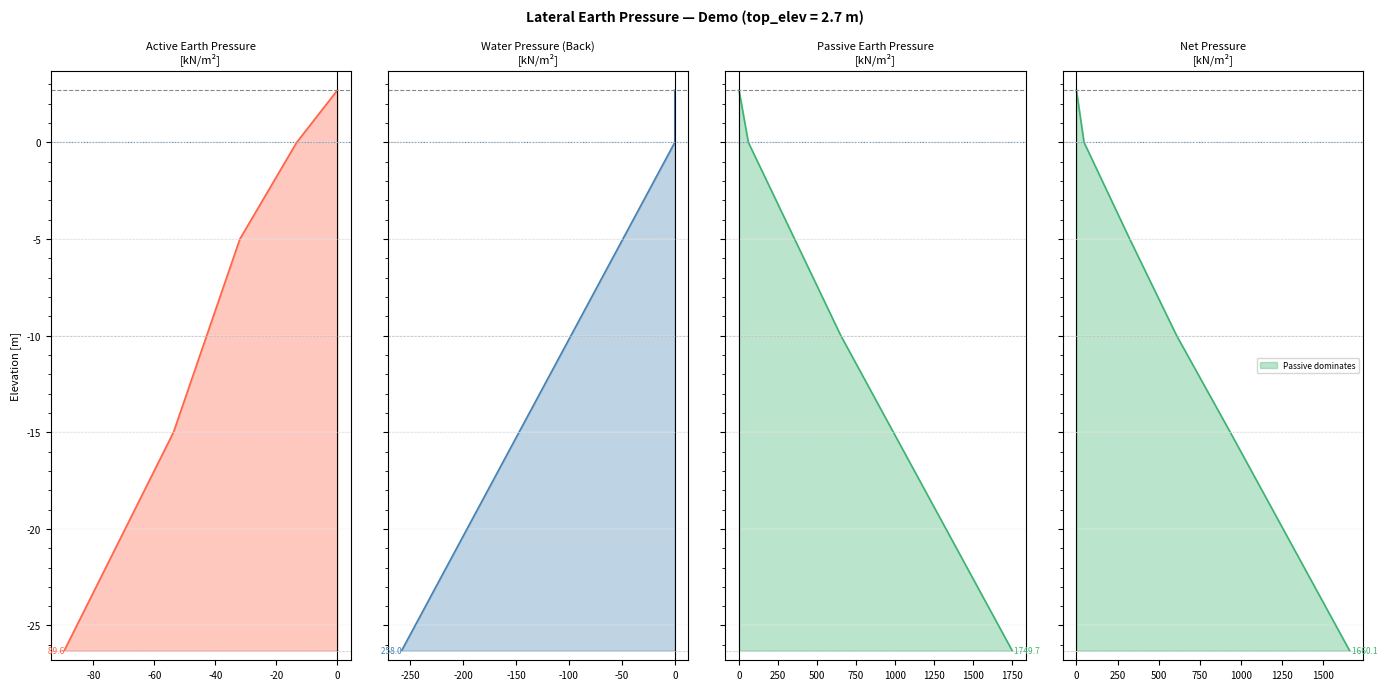

This figure's Python source:
"""
Lateral earth pressure — TCVN 11823-3:2017 §10.5–10.6
Computes active/passive/at-rest pressure profiles and plots GEO5-style diagrams.

Units: kN, m, degrees throughout (converts internally as needed).
"""

from __future__ import annotations

import math
import numpy as np
import matplotlib
matplotlib.use("Agg")
import matplotlib.pyplot as plt
from matplotlib.ticker import AutoMinorLocator
from dataclasses import dataclass


# ---------------------------------------------------------------------------
# Coefficient formulas
# ---------------------------------------------------------------------------

def k0_nc(phi_deg: float) -> float:
    """At-rest coefficient for NC soil. k0 = 1 - sin(phi). Eq.23."""
    return 1.0 - math.sin(math.radians(phi_deg))


def k0_oc(phi_deg: float, ocr: float) -> float:
    """At-rest coefficient for OC soil. k0_oc = k0_nc * sqrt(OCR). Eq.24."""
    return k0_nc(phi_deg) * math.sqrt(ocr)


def ka_rankine(phi_deg: float) -> float:
    """Active coefficient, Rankine (vertical wall, horizontal fill, delta=0)."""
    return math.tan(math.radians(45.0 - phi_deg / 2.0)) ** 2


def kp_rankine(phi_deg: float) -> float:
    """Passive coefficient, Rankine (vertical wall, horizontal fill, delta=0)."""
    return math.tan(math.radians(45.0 + phi_deg / 2.0)) ** 2


def ka_coulomb(
    phi_deg: float,
    delta_deg: float = 0.0,
    beta_deg: float = 0.0,
    theta_deg: float = 90.0,
) -> float:
    """Active coefficient, Coulomb. Eq.25 TCVN 11823-3.

    Args:
        phi_deg:   Soil friction angle [°]
        delta_deg: Wall-soil interface friction angle [°] (see Bang 20)
        beta_deg:  Backfill slope from horizontal [°] (0 = flat)
        theta_deg: Wall inclination from horizontal [°] (90 = vertical)
    """
    phi   = math.radians(phi_deg)
    delta = math.radians(delta_deg)
    beta  = math.radians(beta_deg)
    theta = math.radians(theta_deg)

    sin_pd = math.sin(phi + delta)
    sin_pb = math.sin(phi - beta)
    sin_td = math.sin(theta - delta)
    sin_tb = math.sin(theta + beta)

    if sin_td <= 0 or sin_tb <= 0:
        return ka_rankine(phi_deg)

    gamma = 1.0 + math.sqrt(sin_pd * sin_pb / (sin_td * sin_tb))
    num   = math.sin(theta + phi) ** 2
    den   = gamma ** 2 * math.sin(theta) ** 2 * sin_td
    return num / den


def ka_coulomb_passive(
    phi_deg: float,
    delta_deg: float = 0.0,
    beta_deg: float = 0.0,
    theta_deg: float = 90.0,
) -> float:
    """Passive coefficient via modified Coulomb (reversed geometry)."""
    phi   = math.radians(phi_deg)
    delta = math.radians(delta_deg)
    beta  = math.radians(beta_deg)
    theta = math.radians(theta_deg)

    sin_pd = math.sin(phi + delta)
    sin_pb = math.sin(phi + beta)
    sin_tp = math.sin(theta + delta)
    sin_tb = math.sin(theta - beta)

    if sin_tp <= 0 or sin_tb <= 0:
        return kp_rankine(phi_deg)

    gamma = 1.0 - math.sqrt(sin_pd * sin_pb / (sin_tp * sin_tb))
    if abs(gamma) < 1e-12:
        return kp_rankine(phi_deg)
    num = math.sin(theta - phi) ** 2
    den = gamma ** 2 * math.sin(theta) ** 2 * sin_tp
    return num / den


# ---------------------------------------------------------------------------
# Layer and geometry data classes
# ---------------------------------------------------------------------------

@dataclass
class SoilLayer:
    tip_elev: float       # elevation of layer bottom [m], positive up
    gamma:    float       # moist unit weight [kN/m³]
    gamma_sub: float      # submerged unit weight [kN/m³]
    phi:      float       # friction angle [°]
    c:        float = 0.0 # cohesion [kN/m²]
    delta:    float = 0.0 # interface friction [°] (Bang 20)


@dataclass
class Geometry:
    top_elev:         float         # pile top elevation [m]
    water_elev_front: float         # water table elevation, front side [m]
    water_elev_back:  float         # water table elevation, back side [m]
    pile_length:      float         # total pile length [m]
    surcharge_front:  float = 0.0   # uniform surcharge on front [kN/m²]
    surcharge_back:   float = 0.0   # uniform surcharge on back [kN/m²]


# ---------------------------------------------------------------------------
# Pressure profile computation
# ---------------------------------------------------------------------------

def _build_z_nodes(top: float, layers: list[SoilLayer]) -> np.ndarray:
    """Elevation nodes from top down to deepest layer tip."""
    elevs = [top] + [lay.tip_elev for lay in layers]
    return np.array(sorted(set(elevs), reverse=True))


def compute_active_profile(
    geom: Geometry,
    back_layers: list[SoilLayer],
    fill: SoilLayer | None = None,
    ka_method: str = "rankine",
    delta_deg: float = 0.0,
) -> tuple[np.ndarray, np.ndarray, np.ndarray]:
    """Active earth pressure profile on the back (retained) side.

    Returns:
        elevs   [m]:   elevation array, top to bottom
        sigma_h [kN/m²]: lateral earth pressure (without water)
        water_p [kN/m²]: hydrostatic water pressure
    """
    top   = geom.top_elev
    wl    = geom.water_elev_back
    layers = back_layers if back_layers else []

    # Merge fill as top layer if present
    all_layers: list[SoilLayer] = []
    if fill is not None and fill.tip_elev < top:
        all_layers.append(SoilLayer(
            tip_elev=fill.tip_elev,
            gamma=fill.gamma,
            gamma_sub=fill.gamma_sub,
            phi=fill.phi,
            c=fill.c,
            delta=fill.delta,
        ))
    all_layers.extend(layers)
    if not all_layers:
        return np.array([top]), np.array([0.0]), np.array([0.0])

    # Build evaluation elevations
    layer_bounds = [top] + [lay.tip_elev for lay in all_layers]
    bot = all_layers[-1].tip_elev
    elevs = np.array(sorted(set(layer_bounds), reverse=True))

    sigma_v  = np.zeros(len(elevs))
    sigma_h  = np.zeros(len(elevs))
    water_p  = np.zeros(len(elevs))

    # Accumulate vertical stress downward
    prev_elev = top
    prev_sv   = geom.surcharge_back  # include uniform surcharge as initial overburden

    for i, elev in enumerate(elevs):
        # Find which layer this elevation belongs to
        lay = _layer_at(elev, top, all_layers)
        if lay is None:
            break

        dz = prev_elev - elev
        above_wt = max(0.0, min(dz, prev_elev - wl)) if prev_elev > wl else 0.0
        below_wt = dz - above_wt

        gamma_eff = lay.gamma * (above_wt / dz) + lay.gamma_sub * (below_wt / dz) if dz > 0 else lay.gamma

        sv = prev_sv + gamma_eff * dz
        sigma_v[i] = sv

        if ka_method == "coulomb":
            ka = ka_coulomb(lay.phi, delta_deg)
        else:
            ka = ka_rankine(lay.phi)

        sigma_h[i] = ka * sv - 2 * lay.c * math.sqrt(max(ka, 0.0))
        sigma_h[i] = max(0.0, sigma_h[i])  # tension cut-off

        prev_elev = elev
        prev_sv   = sv

    for i, elev in enumerate(elevs):
        water_p[i] = max(0.0, wl - elev) * 9.81

    return elevs, sigma_h, water_p


def compute_passive_profile(
    geom: Geometry,
    front_layers: list[SoilLayer],
    ka_method: str = "rankine",
    delta_deg: float = 0.0,
) -> tuple[np.ndarray, np.ndarray, np.ndarray]:
    """Passive earth pressure profile on the front (excavation) side.

    Returns:
        elevs   [m]:   elevation array, top to bottom
        sigma_h [kN/m²]: passive pressure
        water_p [kN/m²]: hydrostatic water pressure
    """
    top   = geom.top_elev
    wl    = geom.water_elev_front
    layers = front_layers if front_layers else []

    if not layers:
        return np.array([top]), np.array([0.0]), np.array([0.0])

    layer_bounds = [top] + [lay.tip_elev for lay in layers]
    elevs = np.array(sorted(set(layer_bounds), reverse=True))

    sigma_h = np.zeros(len(elevs))
    water_p = np.zeros(len(elevs))

    prev_elev = top
    prev_sv   = geom.surcharge_front

    for i, elev in enumerate(elevs):
        lay = _layer_at(elev, top, layers)
        if lay is None:
            break

        dz = prev_elev - elev
        above_wt = max(0.0, min(prev_elev, wl) - elev) if wl > elev else 0.0
        below_wt = max(0.0, dz - above_wt)

        if dz > 0:
            gamma_eff = (lay.gamma * above_wt + lay.gamma_sub * below_wt) / dz
        else:
            gamma_eff = lay.gamma

        sv = prev_sv + gamma_eff * dz

        if ka_method == "coulomb":
            kp = ka_coulomb_passive(lay.phi, delta_deg)
        else:
            kp = kp_rankine(lay.phi)

        sigma_h[i] = kp * sv + 2 * lay.c * math.sqrt(max(kp, 0.0))
        water_p[i] = max(0.0, wl - elev) * 9.81

        prev_elev = elev
        prev_sv   = sv

    return elevs, sigma_h, water_p


def _layer_at(elev: float, top: float, layers: list[SoilLayer]) -> SoilLayer | None:
    """Return the layer that contains the given elevation."""
    cur_top = top
    for lay in layers:
        if lay.tip_elev <= elev <= cur_top:
            return lay
        cur_top = lay.tip_elev
    return layers[-1] if layers else None


def resultant(elevs: np.ndarray, pressure: np.ndarray) -> tuple[float, float]:
    """Resultant force and point of application elevation.

    Returns:
        F [kN/m]: resultant force (trapezoid integration)
        z_app [m]: elevation of application
    """
    F = 0.0
    Mz = 0.0
    for i in range(len(elevs) - 1):
        dz = abs(elevs[i] - elevs[i + 1])
        p_avg = (pressure[i] + pressure[i + 1]) / 2.0
        z_avg = (elevs[i] + elevs[i + 1]) / 2.0
        F  += p_avg * dz
        Mz += p_avg * dz * z_avg
    z_app = Mz / F if F > 1e-9 else elevs[-1]
    return F, z_app


# ---------------------------------------------------------------------------
# GEO5-style pressure diagram
# ---------------------------------------------------------------------------

def plot_pressure_diagram(
    geom: Geometry,
    active_elevs:  np.ndarray,
    active_h:      np.ndarray,
    active_water:  np.ndarray,
    passive_elevs: np.ndarray,
    passive_h:     np.ndarray,
    passive_water: np.ndarray,
    front_layers:  list[SoilLayer] | None = None,
    back_layers:   list[SoilLayer] | None = None,
    title: str = "Earth Pressure Diagram",
) -> plt.Figure:
    """GEO5-style horizontal-bar pressure diagram.

    Layout: 4 sub-plots side by side
      [Active Earth] | [Water Pressure] | [Passive Earth] | [Net Pressure]
    """
    fig, axes = plt.subplots(1, 4, figsize=(14, 7), sharey=True)
    fig.suptitle(title, fontsize=10, fontweight="bold")

    bot_elev = min(active_elevs[-1], passive_elevs[-1])
    top_elev = geom.top_elev
    y_range  = [bot_elev - 0.5, top_elev + 1.0]

    _plot_horizontal_bars(axes[0], active_elevs,  active_h,
                          "Active Earth Pressure\n[kN/m²]", "tomato", y_range,
                          positive_dir="left")
    _plot_horizontal_bars(axes[1], active_elevs,  active_water,
                          "Water Pressure (Back)\n[kN/m²]", "steelblue", y_range,
                          positive_dir="left")
    _plot_horizontal_bars(axes[2], passive_elevs, passive_h,
                          "Passive Earth Pressure\n[kN/m²]", "mediumseagreen", y_range,
                          positive_dir="right")

    # Net pressure = passive - active (interpolate to common grid)
    common_elevs = np.sort(np.unique(np.concatenate([active_elevs, passive_elevs])))[::-1]
    net_a = np.interp(common_elevs, active_elevs[::-1],  active_h[::-1])
    net_p = np.interp(common_elevs, passive_elevs[::-1], passive_h[::-1])
    net   = net_p - net_a

    pos_mask = net >= 0
    neg_mask = net < 0
    if pos_mask.any():
        _plot_horizontal_bars(axes[3],
                              common_elevs[pos_mask], net[pos_mask],
                              "Net Pressure\n[kN/m²]", "mediumseagreen", y_range,
                              positive_dir="right", label="Passive dominates")
    if neg_mask.any():
        _plot_horizontal_bars(axes[3],
                              common_elevs[neg_mask], np.abs(net[neg_mask]),
                              "", "tomato", y_range,
                              positive_dir="left", label="Active dominates")
    axes[3].set_title("Net Pressure\n[kN/m²]", fontsize=8)

    # Common y-axis decoration
    for ax in axes:
        ax.axhline(geom.top_elev, color="#888", lw=0.8, ls="--")
        ax.axhline(geom.water_elev_front, color="steelblue", lw=0.8, ls=":")
        if front_layers:
            for lay in front_layers:
                ax.axhline(lay.tip_elev, color="#bbb", lw=0.5, ls="--")
        if back_layers:
            for lay in back_layers:
                ax.axhline(lay.tip_elev, color="#ddd", lw=0.5, ls="--")
        ax.set_ylim(y_range)
        ax.yaxis.set_minor_locator(AutoMinorLocator())
        ax.tick_params(axis="both", labelsize=7)
        ax.grid(axis="y", lw=0.3, color="#eee")

    axes[0].set_ylabel("Elevation [m]", fontsize=8)
    fig.tight_layout()
    return fig


def _plot_horizontal_bars(
    ax: plt.Axes,
    elevs: np.ndarray,
    values: np.ndarray,
    title: str,
    color: str,
    y_range: list[float],
    positive_dir: str = "left",
    label: str = "",
) -> None:
    """Draw filled horizontal pressure bars."""
    if len(elevs) < 2:
        ax.set_title(title, fontsize=8)
        return

    sign = -1 if positive_dir == "left" else 1
    ax.fill_betweenx(elevs, 0, sign * values, color=color, alpha=0.35, label=label)
    ax.plot(sign * values, elevs, color=color, lw=1.2)
    ax.axvline(0, color="black", lw=0.8)

    # Label max value
    i_max = np.argmax(np.abs(values))
    if abs(values[i_max]) > 0.5:
        ax.text(sign * values[i_max], elevs[i_max],
                f" {values[i_max]:.1f}", fontsize=6, va="center",
                ha="left" if positive_dir == "right" else "right", color=color)

    ax.set_title(title, fontsize=8)
    if label:
        ax.legend(fontsize=6)


# ---------------------------------------------------------------------------
# Convenience: build layers from dict list (matches app_coc_tai_ngang format)
# ---------------------------------------------------------------------------

def layers_from_df_records(
    records: list[dict],
    top_elev: float,
    water_elev: float,
) -> list[SoilLayer]:
    """Convert st.data_editor rows → SoilLayer list.

    Expected keys per row: 'Layer Tip [m]', 'Density Moist [kN/m3]',
    'Density Sub [kN/m3]', 'Phi [Deg]', 'Cohesion [kN/m2]', 'Delta [Deg]'
    """
    layers = []
    for row in records:
        tip  = float(row.get("Layer Tip [m]", top_elev - 1.0))
        gm   = float(row.get("Density Moist [kN/m3]", 18.0))
        gs   = float(row.get("Density Sub [kN/m3]", gm - 10.0))
        phi  = float(row.get("Phi [Deg]", 25.0))
        c    = float(row.get("Cohesion [kN/m2]", 0.0))
        dlt  = float(row.get("Delta [Deg]", 0.0))
        layers.append(SoilLayer(tip_elev=tip, gamma=gm, gamma_sub=gs, phi=phi, c=c, delta=dlt))
    return layers


# ---------------------------------------------------------------------------
# Demo
# ---------------------------------------------------------------------------

if __name__ == "__main__":
    geom = Geometry(
        top_elev=2.7,
        water_elev_front=0.0,
        water_elev_back=0.0,
        pile_length=29.0,
    )

    back = [
        SoilLayer(tip_elev=-5.0,  gamma=18.0, gamma_sub=8.0,  phi=28.0, c=0.0),
        SoilLayer(tip_elev=-15.0, gamma=19.0, gamma_sub=9.0,  phi=30.0, c=5.0),
        SoilLayer(tip_elev=-26.3, gamma=20.0, gamma_sub=10.0, phi=32.0, c=0.0),
    ]
    front = [
        SoilLayer(tip_elev=0.0,   gamma=18.0, gamma_sub=8.0,  phi=28.0, c=0.0),
        SoilLayer(tip_elev=-10.0, gamma=19.0, gamma_sub=9.0,  phi=30.0, c=5.0),
        SoilLayer(tip_elev=-26.3, gamma=20.0, gamma_sub=10.0, phi=32.0, c=0.0),
    ]

    fill = SoilLayer(tip_elev=0.0, gamma=18.0, gamma_sub=8.0, phi=25.0, c=5.0)

    a_elevs, a_h, a_w = compute_active_profile(geom, back, fill=fill)
    p_elevs, p_h, p_w = compute_passive_profile(geom, front)

    Fa, za = resultant(a_elevs, a_h)
    Fp, zp = resultant(p_elevs, p_h)
    print(f"Active resultant:  F = {Fa:.1f} kN/m  at elev = {za:.2f} m")
    print(f"Passive resultant: F = {Fp:.1f} kN/m  at elev = {zp:.2f} m")

    fig = plot_pressure_diagram(
        geom,
        a_elevs, a_h, a_w,
        p_elevs, p_h, p_w,
        front_layers=front,
        back_layers=back,
        title="Lateral Earth Pressure — Demo (top_elev = 2.7 m)",
    )
    out = "lateral_pressure_demo.png"
    fig.savefig(out, dpi=110, bbox_inches="tight")
    print(f"Saved: {out}")
